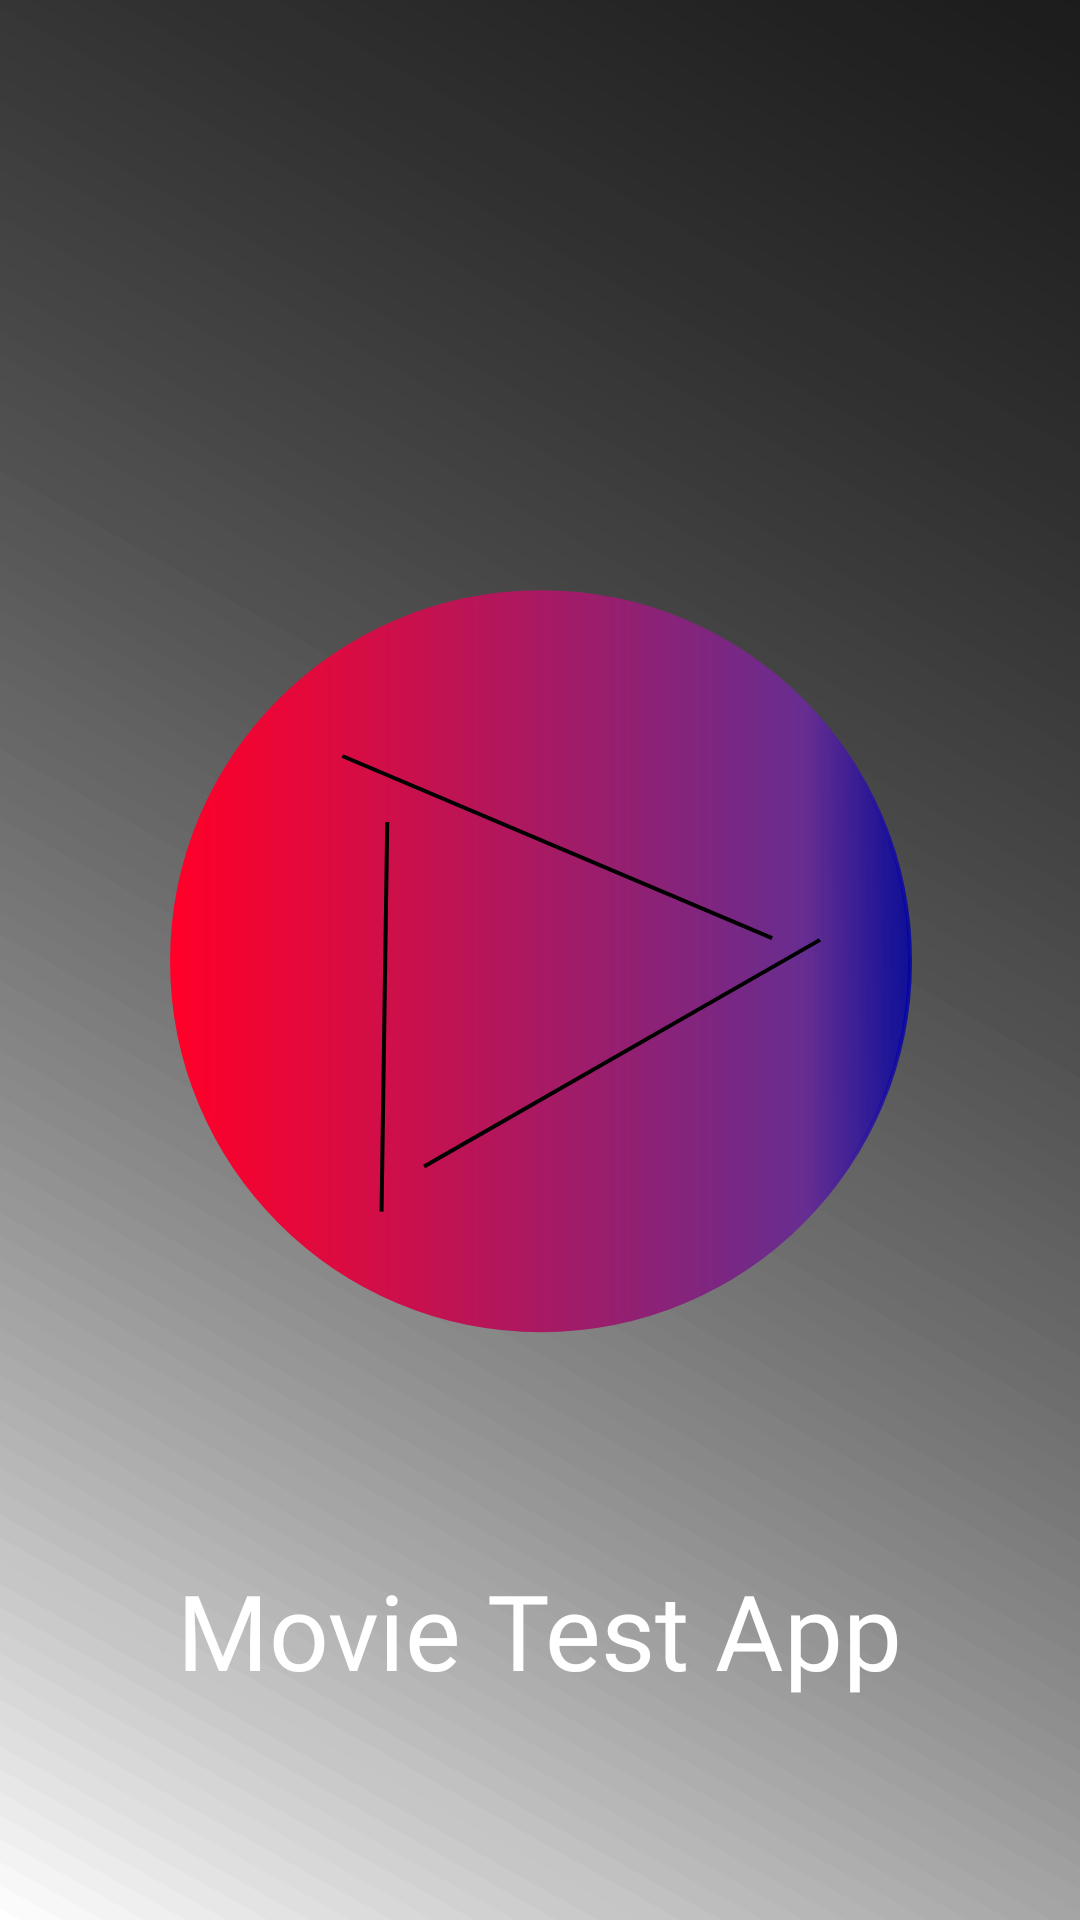

Layout XML and referenced resources for this Android screen:
<!-- AndroidManifest.xml: application theme Theme.AppSelectTest -->
<!-- res/layout/activity_splash.xml -->
<?xml version="1.0" encoding="utf-8"?>
<androidx.constraintlayout.widget.ConstraintLayout xmlns:android="http://schemas.android.com/apk/res/android"
    xmlns:app="http://schemas.android.com/apk/res-auto"
    xmlns:tools="http://schemas.android.com/tools"
    android:layout_width="match_parent"
    android:layout_height="match_parent"
    android:background="@drawable/gradient"
    tools:context=".presentation.SplashActivity">

    <ImageView
        android:id="@+id/imageView"
        android:layout_width="400dp"
        android:layout_height="400dp"
        android:background="@drawable/ic_movie_icon"
        app:layout_constraintBottom_toBottomOf="parent"
        app:layout_constraintEnd_toEndOf="parent"
        app:layout_constraintStart_toStartOf="parent"
        app:layout_constraintTop_toTopOf="parent" />

    <TextView
        android:layout_width="wrap_content"
        android:layout_height="wrap_content"
        app:layout_constraintTop_toBottomOf="@id/imageView"
        app:layout_constraintStart_toStartOf="parent"
        app:layout_constraintEnd_toEndOf="parent"
        android:textSize="35sp"
        android:textColor="@color/white"
        android:background="#00FFFFFF"
        android:fontFamily="@font/allerta_stencil"
        android:text="@string/app_name">

    </TextView>

</androidx.constraintlayout.widget.ConstraintLayout>
<!-- resources referenced by this layout -->
<resources>
  <color name="white">#FFFFFFFF</color>
  <!-- drawable gradient (drawable) -->
  <?xml version="1.0" encoding="utf-8"?>
  <shape xmlns:android="http://schemas.android.com/apk/res/android"
      android:shape="rectangle">
      <gradient
          android:angle="45"
          android:startColor="@color/main_background"
          android:endColor="#6D000000"></gradient>
  </shape>
  <!-- drawable ic_movie_icon: vector/xml drawable (drawable, 2026 chars, omitted) -->
  <string name="app_name">Movie Test App</string>
  <style name="Theme.AppSelectTest" parent="Theme.MaterialComponents.DayNight.NoActionBar">
          
          <item name="colorPrimary">@color/purple_500</item>
          <item name="colorPrimaryVariant">@color/main_background</item>
          <item name="colorOnPrimary">@color/white</item>
          
          <item name="colorSecondary">@color/teal_200</item>
          <item name="colorSecondaryVariant">@color/teal_700</item>
          <item name="colorOnSecondary">@color/black</item>
          
          <item name="android:statusBarColor">@color/main_background</item>
          
          <item name="android:background">@drawable/gradient</item>
      </style>
  <color name="purple_500">#FF6200EE</color>
  <color name="teal_200">#FF03DAC5</color>
  <color name="teal_700">#FF018786</color>
  <color name="black">#FF000000</color>
</resources>
